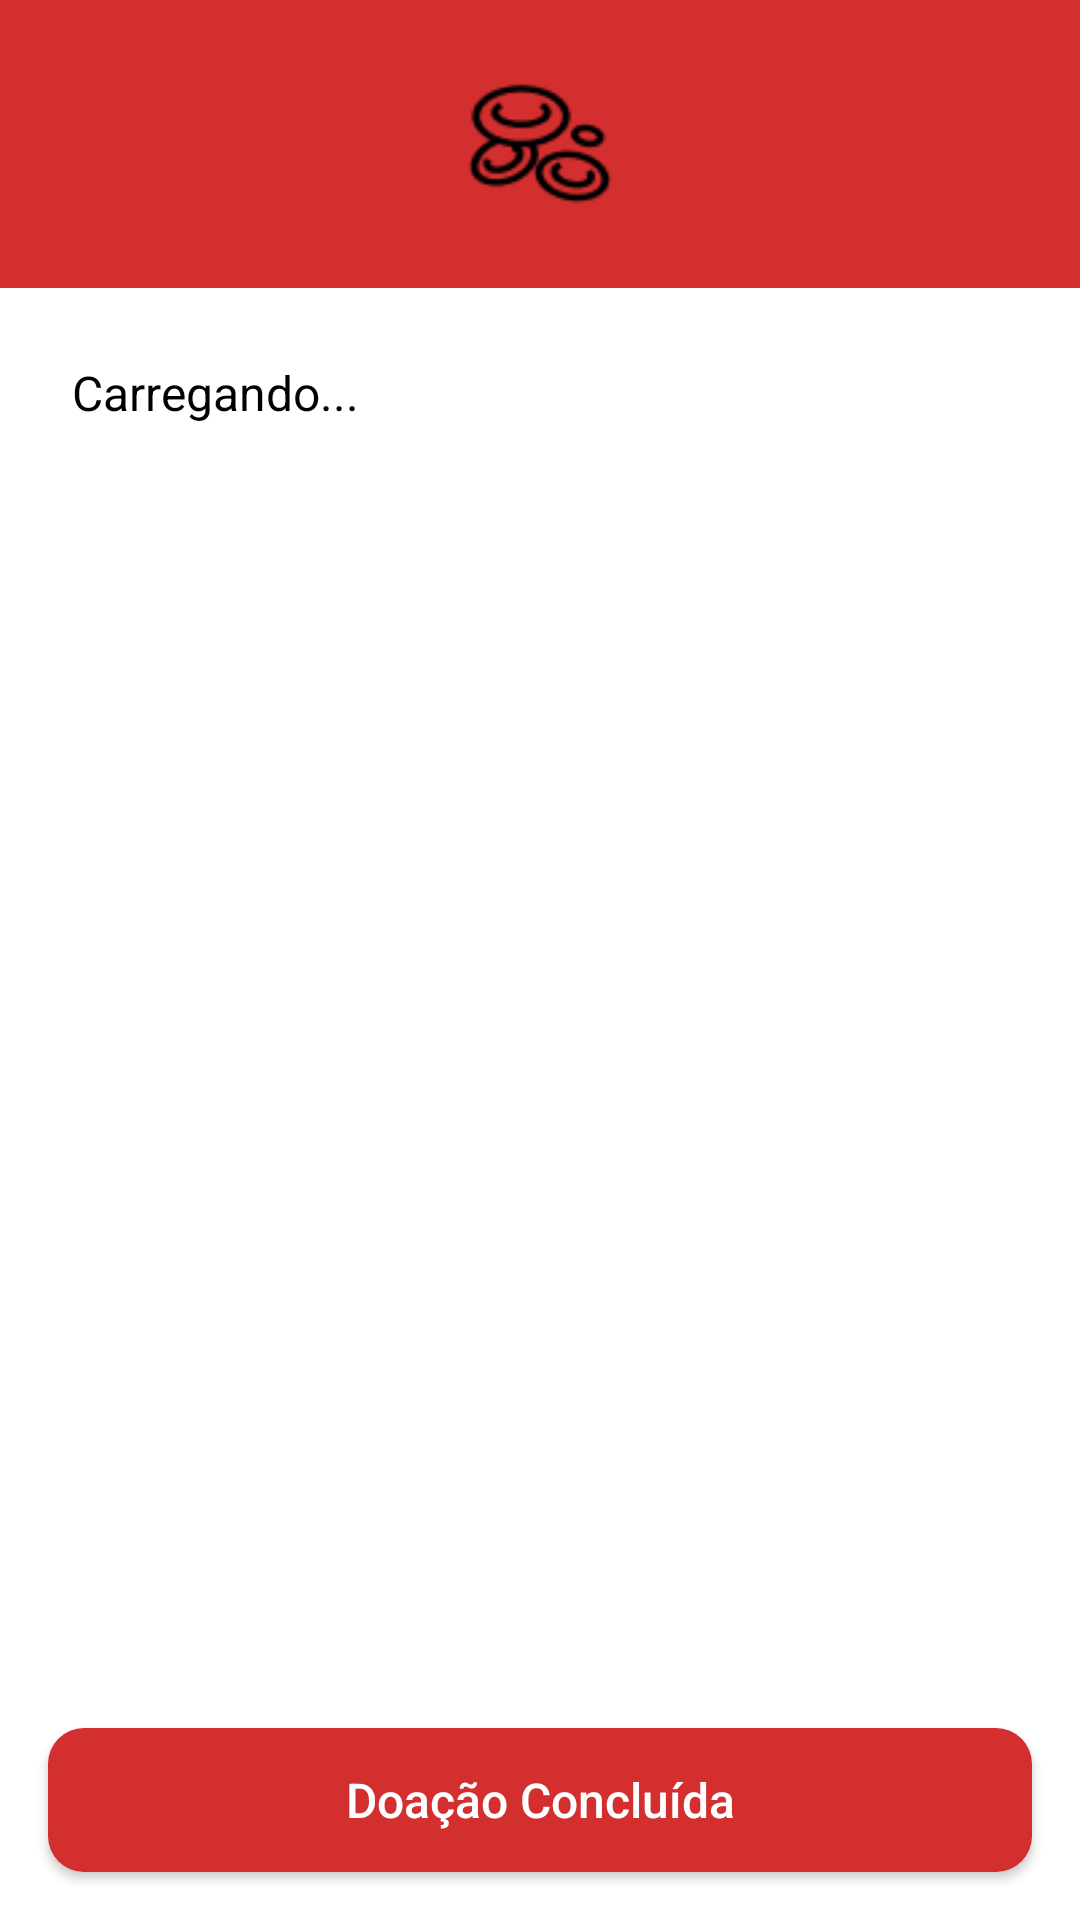

This screen was rendered from an Android layout file. Write that file and the resources it references.
<!-- AndroidManifest.xml: application theme Theme.TelaDeLogin -->
<!-- res/layout/activity_comprovante_agendamento.xml -->
<?xml version="1.0" encoding="utf-8"?>
<LinearLayout xmlns:android="http://schemas.android.com/apk/res/android"
    android:layout_width="match_parent"
    android:layout_height="match_parent"
    android:orientation="vertical"
    android:background="@android:color/white"
    android:fitsSystemWindows="true">

    
    <RelativeLayout
        android:layout_width="match_parent"
        android:layout_height="96dp"
        android:background="#D32F2F"
        android:paddingStart="16dp"
        android:paddingEnd="16dp"
        android:paddingTop="24dp"
        android:paddingBottom="8dp">

        <ImageView
            android:id="@+id/btnMenu"
            android:layout_width="40dp"
            android:layout_height="40dp"
            android:src="@drawable/ic_menu"
            android:layout_alignParentStart="true"
            android:layout_centerVertical="true"
            android:contentDescription="Menu" />

        <ImageView
            android:id="@+id/logoCentral"
            android:layout_width="60dp"
            android:layout_height="60dp"
            android:src="@drawable/icone_de_celulas"
            android:layout_centerInParent="true"
            android:contentDescription="Logo App" />

        <ImageView
            android:id="@+id/btnUsuario"
            android:layout_width="40dp"
            android:layout_height="40dp"
            android:src="@drawable/icone_de_usuario"
            android:layout_alignParentEnd="true"
            android:layout_centerVertical="true"
            android:contentDescription="Perfil do usuário" />
    </RelativeLayout>

    
    <ScrollView
        android:layout_width="match_parent"
        android:layout_height="0dp"
        android:layout_weight="1"
        android:padding="24dp"
        android:fillViewport="true">

        <TextView
            android:id="@+id/txtResumoComprovante"
            android:layout_width="match_parent"
            android:layout_height="wrap_content"
            android:text="Carregando..."
            android:textColor="#000000"
            android:textSize="16sp"
            android:lineSpacingExtra="8dp" />
    </ScrollView>

    
    <Button
        android:id="@+id/btnDoacaoConcluida"
        android:layout_width="match_parent"
        android:layout_height="wrap_content"
        android:layout_margin="16dp"
        android:background="@drawable/botao_redondo"
        android:text="Doação Concluída"
        android:textAllCaps="false"
        android:textColor="@android:color/white"
        android:textSize="16sp"
        android:minHeight="48dp" />
</LinearLayout>
<!-- resources referenced by this layout -->
<resources>
  <!-- drawable botao_redondo (drawable) -->
  <shape xmlns:android="http://schemas.android.com/apk/res/android">
      <solid android:color="#D32F2F"/>
      <corners android:radius="12dp"/>
  </shape>
  <!-- drawable icone_de_celulas: png bitmap (drawable, 1337 bytes) -->
  <style name="Theme.TelaDeLogin" parent="Theme.AppCompat.Light.NoActionBar">
          
          <item name="colorPrimary">@android:color/black</item>
          <item name="colorPrimaryDark">@android:color/black</item>
          <item name="colorAccent">@android:color/black</item>
          
          <item name="buttonStyle">@style/CustomButton</item>
      </style>
  <style name="CustomButton" parent="Widget.AppCompat.Button">
          <item name="android:background">#000000</item>
          <item name="android:textColor">#FFFFFF</item>
      </style>
</resources>
